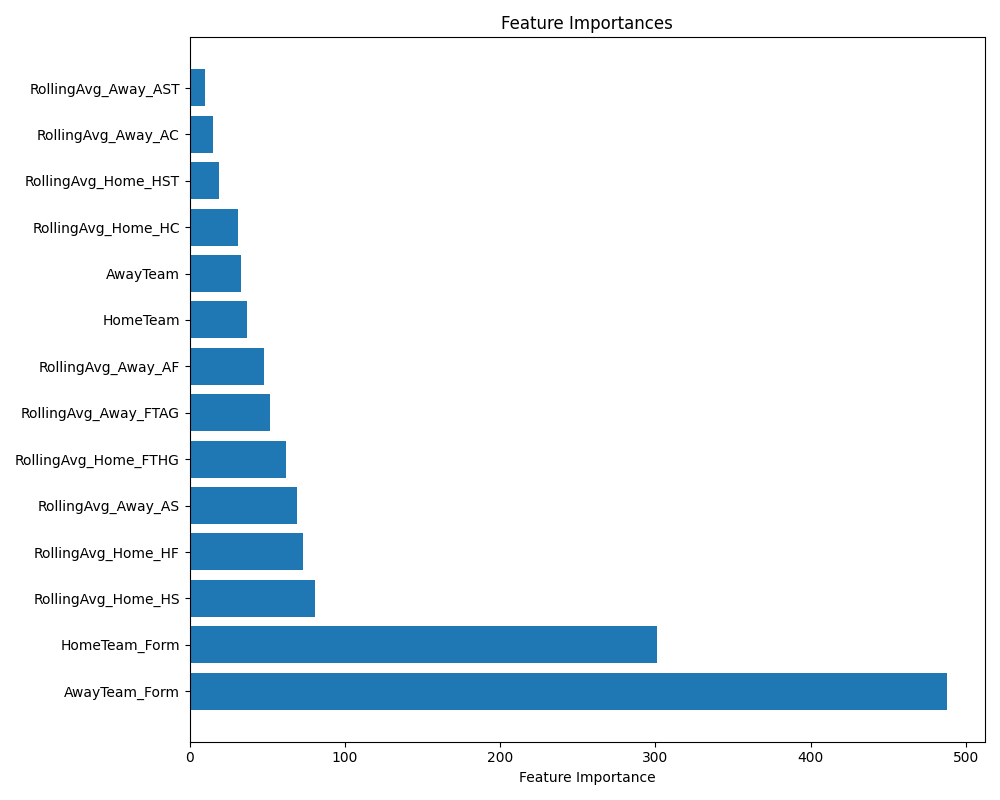

The data file committed next to this chart (first rows):
Feature, Importance
AwayTeam_Form, 488
HomeTeam_Form, 301
RollingAvg_Home_HS, 81
RollingAvg_Home_HF, 73
RollingAvg_Away_AS, 69
RollingAvg_Home_FTHG, 62
RollingAvg_Away_FTAG, 52
RollingAvg_Away_AF, 48
HomeTeam, 37
AwayTeam, 33
RollingAvg_Home_HC, 31
RollingAvg_Home_HST, 19
RollingAvg_Away_AC, 15
RollingAvg_Away_AST, 10
